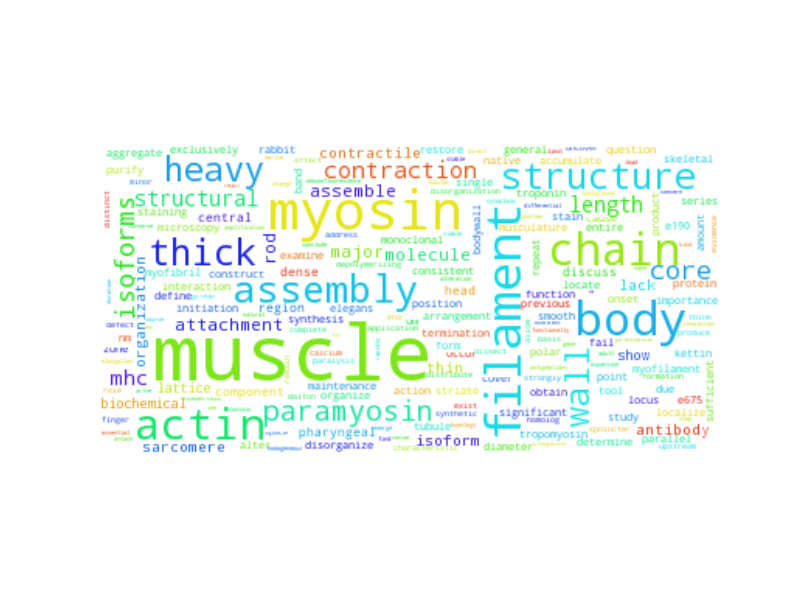

The file beside this chart, header and first rows:
muscle, 1237.5
myosin, 479.5
filament, 365.5
body, 351.5
chain, 317.5
actin, 289.5
assembly, 226.5
structure, 195.5
thick, 195.5
heavy, 177.5
wall, 163.5
paramyosin, 124.5
isoforms, 117.5
core, 103.5
contraction, 94.5
length, 83.5
structural, 79.5
mhc, 72.5
rod, 55.5
major, 54.5
molecule, 54.5
attachment, 52.5
assemble, 48.5
thin, 43.5
contractile, 43.5
antibody, 41.5
organization, 41.5
isoform, 40.5
lack, 38.5
sarcomere, 37.5
lattice, 32.5
show, 31.5
biochemical, 31.5
region, 26.5
pharyngeal, 25.5
head, 25.5
dense, 25.5
central, 24.5
discuss, 24.5
component, 23.5
myofilament, 23.5
e675, 23.5
locate, 22.5
repeat, 21.5
striate, 20.5
kettin, 19.5
band, 18.5
tropomyosin, 18.5
construct, 17.5
skeletal, 17.5
single, 16.5
um, 16.5
determine, 15.5
troponin, 15.5
elegans, 14.5
interaction, 14.5
rabbit, 14.5
general, 13.5
due, 13.5
stain, 13.5
myofibril, 13.5
... 3,732 more rows
